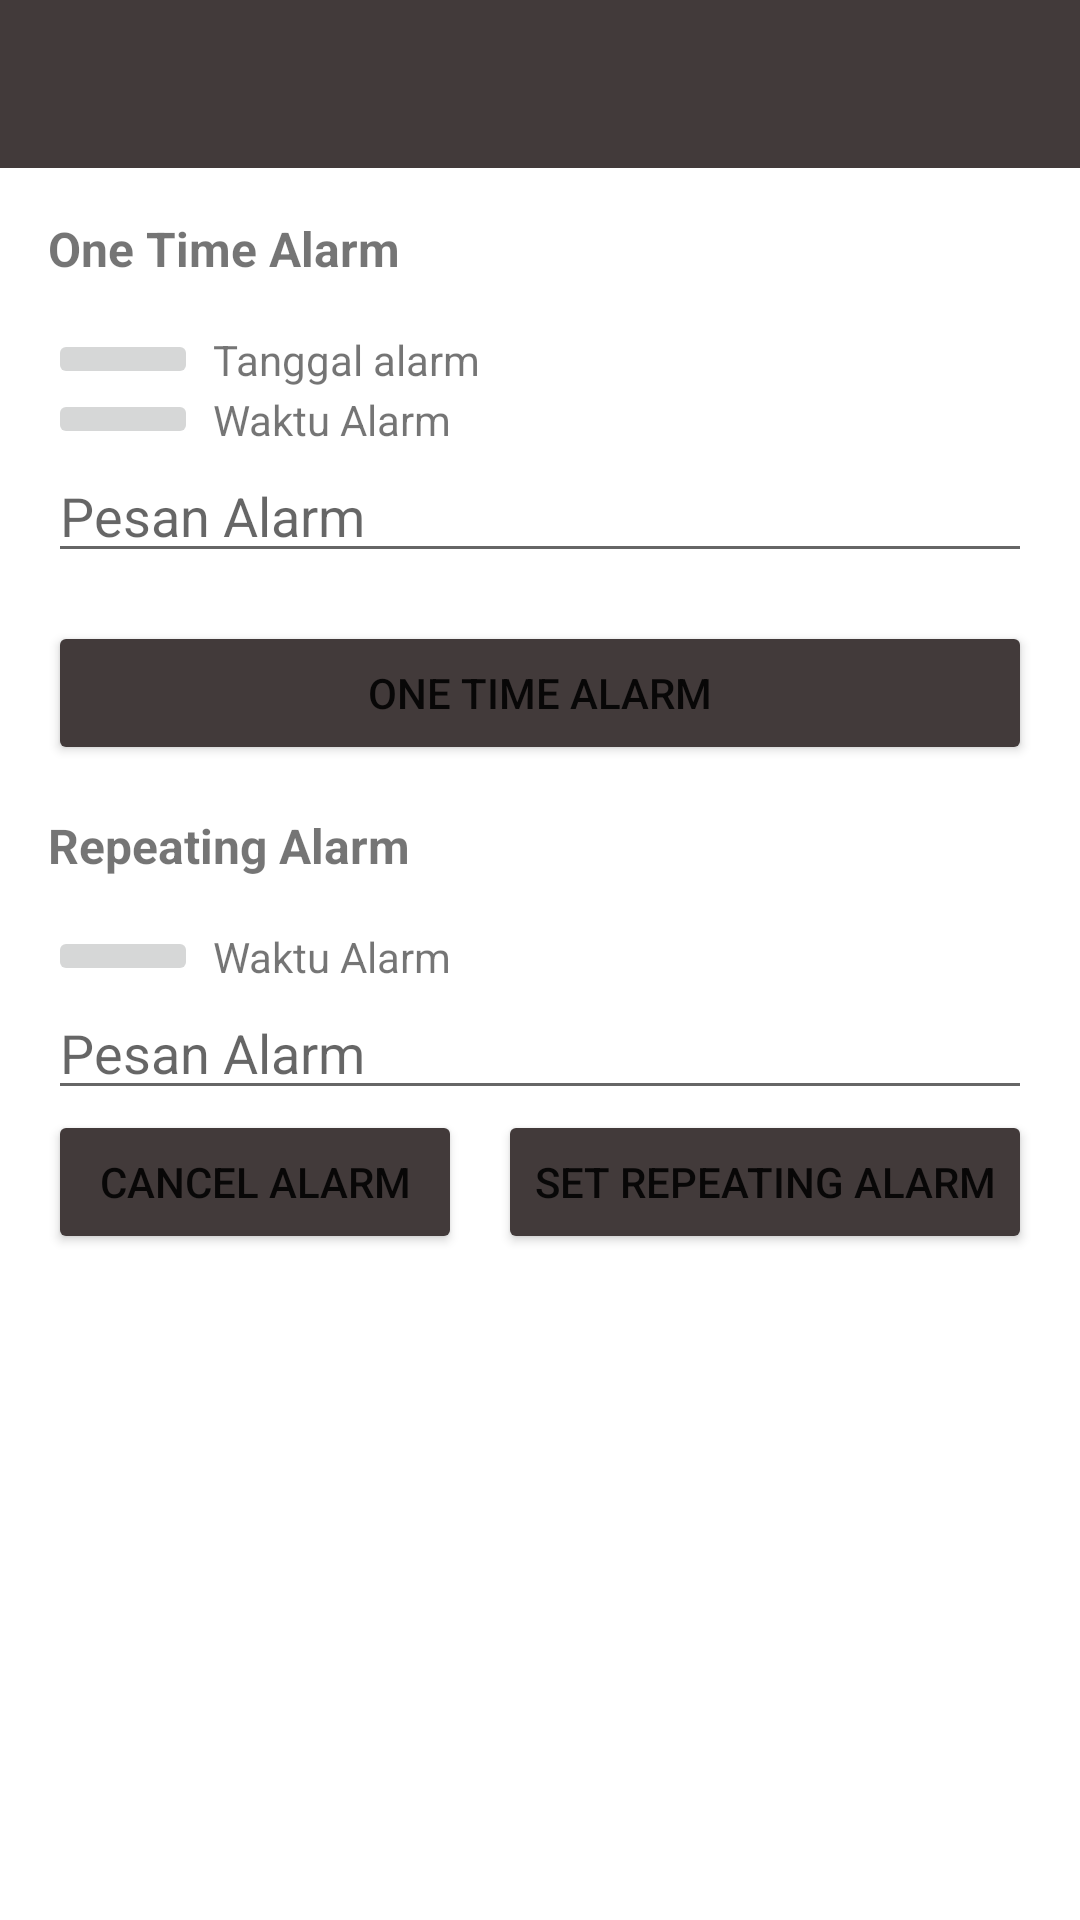

The Android layout XML behind this screen, and the referenced resources:
<!-- AndroidManifest.xml: application theme ToolbarStyle -->
<!-- res/layout/activity_settings.xml -->
<?xml version="1.0" encoding="utf-8"?>
<androidx.constraintlayout.widget.ConstraintLayout xmlns:android="http://schemas.android.com/apk/res/android"
    xmlns:app="http://schemas.android.com/apk/res-auto"
    xmlns:tools="http://schemas.android.com/tools"
    android:layout_width="match_parent"
    android:layout_height="match_parent"
    tools:context=".presentation.activity.SettingsActivity">

    <androidx.appcompat.widget.Toolbar
        android:id="@+id/toolbar_settings"
        app:layout_constraintTop_toTopOf="parent"
        android:background="@color/toolbar_color"
        style="@style/ToolbarStyle"
        android:layout_width="match_parent"
        android:layout_height="wrap_content" />

    <TextView
        android:id="@+id/tv_one_time_alarm"
        app:layout_constraintStart_toStartOf="parent"
        app:layout_constraintTop_toBottomOf="@id/toolbar_settings"
        android:padding="16dp"
        android:layout_width="match_parent"
        android:layout_height="wrap_content"
        android:layout_marginBottom="16dp"
        android:text="@string/one_time_alarm"
        android:textSize="16sp"
        android:textStyle="bold" />

    <ImageButton
        android:id="@+id/btn_once_date"
        style="@style/Base.Widget.AppCompat.ImageButton"
        app:layout_constraintStart_toStartOf="@id/tv_one_time_alarm"
        app:layout_constraintTop_toBottomOf="@id/tv_one_time_alarm"
        android:layout_marginLeft="16dp"
        android:layout_marginStart="16dp"
        android:layout_width="50dp"
        android:layout_height="wrap_content"
        android:src="@drawable/ic_date_range_black" />

    <TextView
        android:id="@+id/tv_once_date"
        app:layout_constraintStart_toEndOf="@id/btn_once_date"
        app:layout_constraintTop_toTopOf="@id/btn_once_date"
        app:layout_constraintBottom_toBottomOf="@id/btn_once_date"
        android:layout_marginStart="5dp"
        android:layout_marginLeft="5dp"
        android:layout_width="wrap_content"
        android:layout_height="wrap_content"
        android:text="@string/alarm_date" />

    <ImageButton
        android:id="@+id/btn_once_time"
        app:layout_constraintTop_toBottomOf="@id/btn_once_date"
        app:layout_constraintStart_toStartOf="@id/btn_once_date"
        android:layout_width="50dp"
        android:layout_height="wrap_content"
        android:src="@drawable/ic_access_time_black" />

    <TextView
        android:id="@+id/tv_once_time"
        app:layout_constraintStart_toEndOf="@id/btn_once_time"
        app:layout_constraintTop_toTopOf="@id/btn_once_time"
        app:layout_constraintBottom_toBottomOf="@id/btn_once_time"
        android:layout_marginStart="5dp"
        android:layout_marginLeft="5dp"
        android:layout_width="wrap_content"
        android:layout_height="wrap_content"
        android:text="@string/alarm_time" />

    <EditText
        android:id="@+id/edt_once_message"
        app:layout_constraintStart_toStartOf="@id/btn_once_time"
        app:layout_constraintTop_toBottomOf="@id/btn_once_time"
        android:layout_marginLeft="16dp"
        android:layout_marginStart="16dp"
        android:layout_marginRight="16dp"
        android:layout_marginEnd="16dp"
        android:layout_width="match_parent"
        android:layout_height="wrap_content"
        android:layout_marginBottom="16dp"
        android:hint="@string/alarm_message"
        android:inputType="text" />

    <Button
        android:id="@+id/btn_set_once_alarm"
        app:layout_constraintTop_toBottomOf="@id/edt_once_message"
        android:layout_margin="16dp"
        android:layout_width="match_parent"
        android:layout_height="wrap_content"
        android:layout_marginBottom="16dp"
        android:backgroundTint="@color/toolbar_color"
        android:text="@string/set_one_time_alarm" />

    <TextView
        android:id="@+id/tv_title_once_time"
        android:layout_width="match_parent"
        android:layout_height="wrap_content"
        app:layout_constraintStart_toStartOf="@id/btn_once_time"
        app:layout_constraintTop_toBottomOf="@id/btn_set_once_alarm"
        android:padding="16dp"
        android:text="@string/repeating_alarm"
        android:textSize="16sp"
        android:textStyle="bold" />

    <ImageButton
        android:id="@+id/btn_repeating_time"
        app:layout_constraintTop_toBottomOf="@id/tv_title_once_time"
        app:layout_constraintStart_toStartOf="parent"
        android:layout_marginLeft="16dp"
        android:layout_marginStart="16dp"
        android:layout_width="50dp"
        android:layout_height="wrap_content"
        android:src="@drawable/ic_access_time_black" />

    <TextView
        android:id="@+id/tv_repeating_time"
        app:layout_constraintStart_toEndOf="@id/btn_repeating_time"
        app:layout_constraintTop_toTopOf="@id/btn_repeating_time"
        app:layout_constraintBottom_toBottomOf="@id/btn_repeating_time"
        android:layout_marginStart="5dp"
        android:layout_marginLeft="5dp"
        android:layout_width="wrap_content"
        android:layout_height="wrap_content"
        android:text="@string/alarm_time" />

    <EditText
        android:id="@+id/edt_repeating_message"
        android:layout_width="match_parent"
        android:layout_height="wrap_content"
        app:layout_constraintTop_toBottomOf="@id/btn_repeating_time"
        app:layout_constraintStart_toStartOf="parent"
        android:layout_marginLeft="16dp"
        android:layout_marginStart="16dp"
        android:layout_marginRight="16dp"
        android:layout_marginEnd="16dp"
        android:layout_marginBottom="16dp"
        android:hint="@string/alarm_message"
        android:inputType="text" />

    <Button
        android:id="@+id/btn_cancel_repeating_alarm"
        app:layout_constraintTop_toBottomOf="@id/edt_repeating_message"
        app:layout_constraintStart_toStartOf="parent"
        app:layout_constraintEnd_toStartOf="@id/btn_set_repeating_alarm"
        android:layout_width="0dp"
        android:layout_height="wrap_content"
        android:layout_marginStart="16dp"
        android:layout_marginLeft="16dp"
        android:backgroundTint="@color/toolbar_color"
        android:layout_weight="0.5"
        android:text="@string/cancel_alarm" />

    <Button
        android:id="@+id/btn_set_repeating_alarm"
        app:layout_constraintTop_toBottomOf="@id/edt_repeating_message"
        app:layout_constraintEnd_toEndOf="parent"
        android:layout_marginEnd="16dp"
        android:layout_marginRight="16dp"
        app:layout_constraintStart_toEndOf="@id/btn_cancel_repeating_alarm"
        android:layout_width="wrap_content"
        android:layout_height="wrap_content"
        android:layout_weight="0.5"
        android:layout_marginLeft="12dp"
        android:backgroundTint="@color/toolbar_color"
        android:text="@string/set_repeating_alarm"
        android:layout_marginStart="12dp" />

</androidx.constraintlayout.widget.ConstraintLayout>
<!-- resources referenced by this layout -->
<resources>
  <color name="toolbar_color">#423A3A</color>
  <string name="alarm_date">Tanggal alarm</string>
  <string name="alarm_message">Pesan Alarm</string>
  <string name="alarm_time">Waktu Alarm</string>
  <string name="cancel_alarm">cancel alarm</string>
  <string name="one_time_alarm">One Time Alarm</string>
  <string name="repeating_alarm">Repeating Alarm</string>
  <string name="set_one_time_alarm">one time alarm</string>
  <string name="set_repeating_alarm">set repeating alarm</string>
  <style name="ToolbarStyle" parent="Theme.MaterialComponents.Light.NoActionBar">
          <item name="titleTextColor">@color/white</item>
          <item name="colorAccent">@color/colorPrimaryDark</item>
      </style>
  <color name="white">#FFFFFF</color>
  <color name="colorPrimaryDark">#3700B3</color>
</resources>
